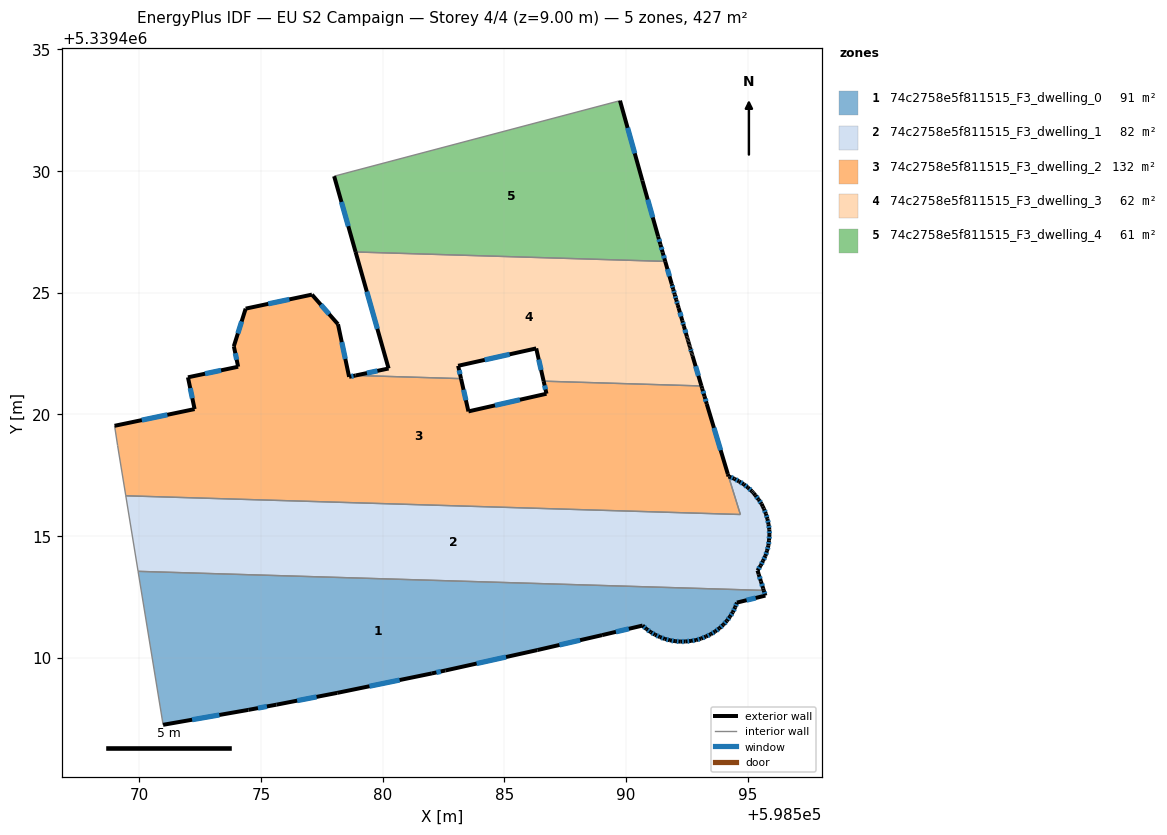
=== STOREY PLAN SPEC (per zone: floor XY polygon, exterior-wall plan segments, windows/doors) ===
zone 1: 74c2758e5f811515_F3_dwelling_0  (90.6 m²)
  floor: (598595.65, 5339412.77) (598595.72, 5339412.57) (598595.72, 5339412.56) (598594.55, 5339412.27) (598594.48, 5339412.08) (598594.38, 5339411.88) (598594.27, 5339411.69) (598594.14, 5339411.52) (598593.99, 5339411.36) (598593.83, 5339411.22) (598593.66, 5339411.08) (598593.48, 5339410.97) (598593.28, 5339410.88) (598593.08, 5339410.79) (598592.87, 5339410.73) (598592.66, 5339410.70) (598592.44, 5339410.67) (598592.22, 5339410.67) (598592.01, 5339410.68) (598591.80, 5339410.72) (598591.59, 5339410.78) (598591.39, 5339410.85) (598591.19, 5339410.95) (598591.01, 5339411.06) (598590.83, 5339411.18) (598590.68, 5339411.33) (598589.01, 5339410.93) (598586.35, 5339410.32) (598582.57, 5339409.48) (598582.02, 5339409.36) (598578.13, 5339408.56) (598575.63, 5339408.08) (598574.48, 5339407.86) (598570.98, 5339407.25) (598569.95, 5339413.55)
  exterior wall: (598593.48, 5339410.97) – (598593.66, 5339411.08)  [0.2 m]
    window: (598593.54, 5339411.01) – (598593.60, 5339411.05)  [0.1 m²]
  exterior wall: (598593.28, 5339410.88) – (598593.48, 5339410.97)  [0.2 m]
    window: (598593.35, 5339410.91) – (598593.41, 5339410.94)  [0.1 m²]
  exterior wall: (598593.08, 5339410.79) – (598593.28, 5339410.88)  [0.2 m]
    window: (598593.15, 5339410.82) – (598593.21, 5339410.85)  [0.1 m²]
  exterior wall: (598592.87, 5339410.73) – (598593.08, 5339410.79)  [0.2 m]
    window: (598592.94, 5339410.75) – (598593.01, 5339410.77)  [0.1 m²]
  exterior wall: (598592.66, 5339410.70) – (598592.87, 5339410.73)  [0.2 m]
    window: (598592.73, 5339410.71) – (598592.80, 5339410.72)  [0.1 m²]
  exterior wall: (598592.44, 5339410.67) – (598592.66, 5339410.70)  [0.2 m]
    window: (598592.52, 5339410.68) – (598592.59, 5339410.69)  [0.1 m²]
  exterior wall: (598592.22, 5339410.67) – (598592.44, 5339410.67)  [0.2 m]
    window: (598592.30, 5339410.67) – (598592.37, 5339410.67)  [0.1 m²]
  exterior wall: (598592.01, 5339410.68) – (598592.22, 5339410.67)  [0.2 m]
    window: (598592.08, 5339410.68) – (598592.15, 5339410.67)  [0.1 m²]
  exterior wall: (598591.80, 5339410.72) – (598592.01, 5339410.68)  [0.2 m]
    window: (598591.87, 5339410.71) – (598591.94, 5339410.70)  [0.1 m²]
  exterior wall: (598591.59, 5339410.78) – (598591.80, 5339410.72)  [0.2 m]
    window: (598591.66, 5339410.76) – (598591.73, 5339410.74)  [0.1 m²]
  exterior wall: (598591.39, 5339410.85) – (598591.59, 5339410.78)  [0.2 m]
    window: (598591.46, 5339410.83) – (598591.52, 5339410.80)  [0.1 m²]
  exterior wall: (598591.19, 5339410.95) – (598591.39, 5339410.85)  [0.2 m]
    window: (598591.26, 5339410.92) – (598591.32, 5339410.89)  [0.1 m²]
  exterior wall: (598591.01, 5339411.06) – (598591.19, 5339410.95)  [0.2 m]
    window: (598591.07, 5339411.02) – (598591.13, 5339410.99)  [0.1 m²]
  exterior wall: (598590.83, 5339411.18) – (598591.01, 5339411.06)  [0.2 m]
    window: (598590.89, 5339411.14) – (598590.95, 5339411.10)  [0.1 m²]
  exterior wall: (598590.68, 5339411.33) – (598590.83, 5339411.18)  [0.2 m]
    window: (598590.73, 5339411.28) – (598590.78, 5339411.23)  [0.1 m²]
  exterior wall: (598589.01, 5339410.93) – (598590.68, 5339411.33)  [1.7 m]
    window: (598589.58, 5339411.07) – (598590.11, 5339411.19)  [0.5 m²]
  exterior wall: (598586.35, 5339410.32) – (598589.01, 5339410.93)  [2.7 m]
    window: (598587.26, 5339410.53) – (598588.11, 5339410.73)  [0.8 m²]
  exterior wall: (598582.57, 5339409.48) – (598586.35, 5339410.32)  [3.9 m]
    window: (598583.86, 5339409.77) – (598585.07, 5339410.04)  [1.2 m²]
  exterior wall: (598582.02, 5339409.36) – (598582.57, 5339409.48)  [0.6 m]
    window: (598582.21, 5339409.40) – (598582.38, 5339409.44)  [0.2 m²]
  exterior wall: (598578.13, 5339408.56) – (598582.02, 5339409.36)  [4.0 m]
    window: (598579.45, 5339408.83) – (598580.69, 5339409.09)  [1.2 m²]
  exterior wall: (598575.63, 5339408.08) – (598578.13, 5339408.56)  [2.5 m]
    window: (598576.48, 5339408.24) – (598577.28, 5339408.40)  [0.8 m²]
  exterior wall: (598574.48, 5339407.86) – (598575.63, 5339408.08)  [1.2 m]
    window: (598574.87, 5339407.94) – (598575.24, 5339408.00)  [0.4 m²]
  exterior wall: (598570.98, 5339407.25) – (598574.48, 5339407.86)  [3.6 m]
    window: (598572.17, 5339407.46) – (598573.29, 5339407.65)  [1.1 m²]
  exterior wall: (598595.72, 5339412.57) – (598595.65, 5339412.77)  [0.2 m]
    window: (598595.70, 5339412.64) – (598595.67, 5339412.70)  [0.1 m²]
  exterior wall: (598595.72, 5339412.56) – (598595.72, 5339412.57)  [0.0 m]
  exterior wall: (598594.55, 5339412.27) – (598595.72, 5339412.56)  [1.2 m]
    window: (598594.95, 5339412.37) – (598595.32, 5339412.46)  [0.4 m²]
  exterior wall: (598594.48, 5339412.08) – (598594.55, 5339412.27)  [0.2 m]
    window: (598594.50, 5339412.14) – (598594.53, 5339412.21)  [0.1 m²]
  exterior wall: (598594.38, 5339411.88) – (598594.48, 5339412.08)  [0.2 m]
    window: (598594.41, 5339411.94) – (598594.45, 5339412.01)  [0.1 m²]
  exterior wall: (598594.27, 5339411.69) – (598594.38, 5339411.88)  [0.2 m]
    window: (598594.30, 5339411.76) – (598594.34, 5339411.81)  [0.1 m²]
  exterior wall: (598594.14, 5339411.52) – (598594.27, 5339411.69)  [0.2 m]
    window: (598594.18, 5339411.58) – (598594.22, 5339411.64)  [0.1 m²]
  exterior wall: (598593.99, 5339411.36) – (598594.14, 5339411.52)  [0.2 m]
    window: (598594.04, 5339411.42) – (598594.09, 5339411.47)  [0.1 m²]
  exterior wall: (598593.83, 5339411.22) – (598593.99, 5339411.36)  [0.2 m]
    window: (598593.89, 5339411.27) – (598593.94, 5339411.31)  [0.1 m²]
  exterior wall: (598593.66, 5339411.08) – (598593.83, 5339411.22)  [0.2 m]
    window: (598593.72, 5339411.13) – (598593.77, 5339411.17)  [0.1 m²]
  interior walls: 2
zone 2: 74c2758e5f811515_F3_dwelling_1  (81.5 m²)
  floor: (598595.17, 5339416.85) (598595.20, 5339416.81) (598595.21, 5339416.80) (598595.24, 5339416.76) (598595.31, 5339416.68) (598595.44, 5339416.50) (598595.56, 5339416.33) (598595.61, 5339416.22) (598595.66, 5339416.13) (598595.74, 5339415.92) (598595.81, 5339415.71) (598595.85, 5339415.49) (598595.88, 5339415.27) (598595.89, 5339415.05) (598595.87, 5339414.83) (598595.84, 5339414.61) (598595.79, 5339414.40) (598595.72, 5339414.19) (598595.62, 5339413.99) (598595.53, 5339413.80) (598595.40, 5339413.59) (598595.45, 5339413.43) (598595.54, 5339413.14) (598595.63, 5339412.85) (598595.65, 5339412.77) (598569.95, 5339413.55) (598569.44, 5339416.66) (598594.69, 5339415.89) (598594.21, 5339417.46) (598594.24, 5339417.44) (598594.45, 5339417.36) (598594.64, 5339417.25) (598594.83, 5339417.13) (598595.00, 5339417.00)
  exterior wall: (598594.24, 5339417.44) – (598594.21, 5339417.46)  [0.0 m]
  exterior wall: (598594.45, 5339417.36) – (598594.24, 5339417.44)  [0.2 m]
    window: (598594.38, 5339417.39) – (598594.31, 5339417.41)  [0.1 m²]
  exterior wall: (598594.64, 5339417.25) – (598594.45, 5339417.36)  [0.2 m]
    window: (598594.57, 5339417.29) – (598594.51, 5339417.32)  [0.1 m²]
  exterior wall: (598594.83, 5339417.13) – (598594.64, 5339417.25)  [0.2 m]
    window: (598594.77, 5339417.17) – (598594.70, 5339417.21)  [0.1 m²]
  exterior wall: (598595.00, 5339417.00) – (598594.83, 5339417.13)  [0.2 m]
    window: (598594.94, 5339417.04) – (598594.89, 5339417.09)  [0.1 m²]
  exterior wall: (598595.17, 5339416.85) – (598595.00, 5339417.00)  [0.2 m]
    window: (598595.11, 5339416.90) – (598595.06, 5339416.95)  [0.1 m²]
  exterior wall: (598595.20, 5339416.81) – (598595.17, 5339416.85)  [0.1 m]
  exterior wall: (598595.21, 5339416.80) – (598595.20, 5339416.81)  [0.0 m]
  exterior wall: (598595.24, 5339416.76) – (598595.21, 5339416.80)  [0.1 m]
  exterior wall: (598595.31, 5339416.68) – (598595.24, 5339416.76)  [0.1 m]
  exterior wall: (598595.44, 5339416.50) – (598595.31, 5339416.68)  [0.2 m]
    window: (598595.40, 5339416.56) – (598595.35, 5339416.62)  [0.1 m²]
  exterior wall: (598595.56, 5339416.33) – (598595.44, 5339416.50)  [0.2 m]
    window: (598595.52, 5339416.39) – (598595.48, 5339416.44)  [0.1 m²]
  exterior wall: (598595.61, 5339416.22) – (598595.56, 5339416.33)  [0.1 m]
  exterior wall: (598595.66, 5339416.13) – (598595.61, 5339416.22)  [0.1 m]
  exterior wall: (598595.74, 5339415.92) – (598595.66, 5339416.13)  [0.2 m]
    window: (598595.71, 5339415.99) – (598595.69, 5339416.06)  [0.1 m²]
  exterior wall: (598595.81, 5339415.71) – (598595.74, 5339415.92)  [0.2 m]
    window: (598595.78, 5339415.78) – (598595.76, 5339415.85)  [0.1 m²]
  exterior wall: (598595.85, 5339415.49) – (598595.81, 5339415.71)  [0.2 m]
    window: (598595.83, 5339415.57) – (598595.82, 5339415.64)  [0.1 m²]
  exterior wall: (598595.88, 5339415.27) – (598595.85, 5339415.49)  [0.2 m]
    window: (598595.87, 5339415.35) – (598595.86, 5339415.42)  [0.1 m²]
  exterior wall: (598595.89, 5339415.05) – (598595.88, 5339415.27)  [0.2 m]
    window: (598595.89, 5339415.13) – (598595.88, 5339415.20)  [0.1 m²]
  exterior wall: (598595.87, 5339414.83) – (598595.89, 5339415.05)  [0.2 m]
    window: (598595.88, 5339414.91) – (598595.88, 5339414.98)  [0.1 m²]
  exterior wall: (598595.84, 5339414.61) – (598595.87, 5339414.83)  [0.2 m]
    window: (598595.85, 5339414.69) – (598595.86, 5339414.76)  [0.1 m²]
  exterior wall: (598595.79, 5339414.40) – (598595.84, 5339414.61)  [0.2 m]
    window: (598595.81, 5339414.47) – (598595.82, 5339414.54)  [0.1 m²]
  exterior wall: (598595.72, 5339414.19) – (598595.79, 5339414.40)  [0.2 m]
    window: (598595.74, 5339414.26) – (598595.77, 5339414.33)  [0.1 m²]
  exterior wall: (598595.62, 5339413.99) – (598595.72, 5339414.19)  [0.2 m]
    window: (598595.66, 5339414.06) – (598595.69, 5339414.12)  [0.1 m²]
  exterior wall: (598595.53, 5339413.80) – (598595.62, 5339413.99)  [0.2 m]
    window: (598595.56, 5339413.86) – (598595.59, 5339413.92)  [0.1 m²]
  exterior wall: (598595.40, 5339413.59) – (598595.53, 5339413.80)  [0.2 m]
    window: (598595.44, 5339413.66) – (598595.48, 5339413.73)  [0.1 m²]
  exterior wall: (598595.45, 5339413.43) – (598595.40, 5339413.59)  [0.2 m]
  exterior wall: (598595.54, 5339413.14) – (598595.45, 5339413.43)  [0.3 m]
    window: (598595.51, 5339413.24) – (598595.48, 5339413.33)  [0.1 m²]
  exterior wall: (598595.63, 5339412.85) – (598595.54, 5339413.14)  [0.3 m]
    window: (598595.60, 5339412.95) – (598595.57, 5339413.04)  [0.1 m²]
  exterior wall: (598595.65, 5339412.77) – (598595.63, 5339412.85)  [0.1 m]
  interior walls: 4
zone 3: 74c2758e5f811515_F3_dwelling_2  (132.3 m²)
  floor: (598593.09, 5339421.17) (598593.12, 5339421.07) (598593.22, 5339420.75) (598593.31, 5339420.43) (598594.18, 5339417.55) (598594.69, 5339415.89) (598569.44, 5339416.66) (598569.11, 5339418.73) (598568.98, 5339419.53) (598572.27, 5339420.22) (598572.00, 5339421.53) (598574.06, 5339421.96) (598573.88, 5339422.80) (598574.37, 5339424.35) (598577.09, 5339424.92) (598578.16, 5339423.71) (598578.62, 5339421.55) (598578.89, 5339421.60) (598583.22, 5339421.47) (598583.52, 5339420.13) (598586.73, 5339420.85) (598586.61, 5339421.37)
  exterior wall: (598572.27, 5339420.22) – (598568.98, 5339419.53)  [3.4 m]
    window: (598571.15, 5339419.99) – (598570.10, 5339419.77)  [1.0 m²]
  exterior wall: (598572.00, 5339421.53) – (598572.27, 5339420.22)  [1.3 m]
    window: (598572.09, 5339421.08) – (598572.18, 5339420.67)  [0.4 m²]
  exterior wall: (598574.06, 5339421.96) – (598572.00, 5339421.53)  [2.1 m]
    window: (598573.36, 5339421.81) – (598572.70, 5339421.67)  [0.6 m²]
  exterior wall: (598573.88, 5339422.80) – (598574.06, 5339421.96)  [0.9 m]
    window: (598573.94, 5339422.52) – (598574.00, 5339422.25)  [0.3 m²]
  exterior wall: (598574.37, 5339424.35) – (598573.88, 5339422.80)  [1.6 m]
    window: (598574.20, 5339423.82) – (598574.05, 5339423.33)  [0.5 m²]
  exterior wall: (598577.09, 5339424.92) – (598574.37, 5339424.35)  [2.8 m]
    window: (598576.16, 5339424.73) – (598575.29, 5339424.54)  [0.9 m²]
  exterior wall: (598578.16, 5339423.71) – (598577.09, 5339424.92)  [1.6 m]
    window: (598577.80, 5339424.12) – (598577.46, 5339424.51)  [0.5 m²]
  exterior wall: (598578.62, 5339421.55) – (598578.16, 5339423.71)  [2.2 m]
    window: (598578.46, 5339422.28) – (598578.32, 5339422.97)  [0.7 m²]
  exterior wall: (598578.89, 5339421.60) – (598578.62, 5339421.55)  [0.3 m]
    window: (598578.80, 5339421.58) – (598578.71, 5339421.57)  [0.1 m²]
  exterior wall: (598583.52, 5339420.13) – (598583.22, 5339421.47)  [1.4 m]
    window: (598583.42, 5339420.58) – (598583.32, 5339421.01)  [0.4 m²]
  exterior wall: (598586.73, 5339420.85) – (598583.52, 5339420.13)  [3.3 m]
    window: (598585.64, 5339420.60) – (598584.61, 5339420.37)  [1.0 m²]
  exterior wall: (598586.61, 5339421.37) – (598586.73, 5339420.85)  [0.5 m]
    window: (598586.65, 5339421.19) – (598586.69, 5339421.03)  [0.2 m²]
  exterior wall: (598593.12, 5339421.07) – (598593.09, 5339421.17)  [0.1 m]
  exterior wall: (598593.22, 5339420.75) – (598593.12, 5339421.07)  [0.3 m]
    window: (598593.19, 5339420.86) – (598593.16, 5339420.96)  [0.1 m²]
  exterior wall: (598593.31, 5339420.43) – (598593.22, 5339420.75)  [0.3 m]
    window: (598593.28, 5339420.54) – (598593.25, 5339420.64)  [0.1 m²]
  exterior wall: (598594.18, 5339417.55) – (598593.31, 5339420.43)  [3.0 m]
    window: (598593.88, 5339418.53) – (598593.61, 5339419.45)  [0.9 m²]
  exterior wall: (598594.21, 5339417.46) – (598594.18, 5339417.55)  [0.1 m]
  interior walls: 6
zone 4: 74c2758e5f811515_F3_dwelling_3  (61.7 m²)
  floor: (598591.60, 5339426.29) (598591.87, 5339425.36) (598591.93, 5339425.15) (598591.99, 5339424.93) (598592.06, 5339424.71) (598592.12, 5339424.50) (598592.16, 5339424.37) (598592.31, 5339423.85) (598592.37, 5339423.63) (598592.49, 5339423.20) (598592.51, 5339423.15) (598592.53, 5339423.09) (598592.54, 5339423.04) (598592.56, 5339422.99) (598592.59, 5339422.88) (598592.60, 5339422.83) (598592.62, 5339422.78) (598592.64, 5339422.72) (598592.68, 5339422.56) (598592.70, 5339422.51) (598592.71, 5339422.46) (598592.73, 5339422.40) (598593.09, 5339421.17) (598586.61, 5339421.37) (598586.31, 5339422.71) (598583.10, 5339422.00) (598583.22, 5339421.47) (598578.89, 5339421.60) (598580.24, 5339421.89) (598578.88, 5339426.68)
  exterior wall: (598592.49, 5339423.20) – (598592.37, 5339423.63)  [0.4 m]
    window: (598592.45, 5339423.35) – (598592.41, 5339423.49)  [0.1 m²]
  exterior wall: (598592.51, 5339423.15) – (598592.49, 5339423.20)  [0.1 m]
  exterior wall: (598592.53, 5339423.09) – (598592.51, 5339423.15)  [0.1 m]
  exterior wall: (598592.54, 5339423.04) – (598592.53, 5339423.09)  [0.1 m]
  exterior wall: (598592.56, 5339422.99) – (598592.54, 5339423.04)  [0.1 m]
  exterior wall: (598592.59, 5339422.88) – (598592.56, 5339422.99)  [0.1 m]
  exterior wall: (598592.60, 5339422.83) – (598592.59, 5339422.88)  [0.1 m]
  exterior wall: (598592.62, 5339422.78) – (598592.60, 5339422.83)  [0.1 m]
  exterior wall: (598592.64, 5339422.72) – (598592.62, 5339422.78)  [0.1 m]
  exterior wall: (598592.68, 5339422.56) – (598592.64, 5339422.72)  [0.2 m]
    window: (598592.67, 5339422.62) – (598592.65, 5339422.67)  [0.1 m²]
  exterior wall: (598592.70, 5339422.51) – (598592.68, 5339422.56)  [0.1 m]
  exterior wall: (598592.71, 5339422.46) – (598592.70, 5339422.51)  [0.1 m]
  exterior wall: (598592.73, 5339422.40) – (598592.71, 5339422.46)  [0.1 m]
  exterior wall: (598593.09, 5339421.17) – (598592.73, 5339422.40)  [1.3 m]
    window: (598592.97, 5339421.59) – (598592.85, 5339421.98)  [0.4 m²]
  exterior wall: (598586.31, 5339422.71) – (598586.61, 5339421.37)  [1.4 m]
    window: (598586.41, 5339422.26) – (598586.51, 5339421.83)  [0.4 m²]
  exterior wall: (598583.10, 5339422.00) – (598586.31, 5339422.71)  [3.3 m]
    window: (598584.19, 5339422.24) – (598585.21, 5339422.47)  [1.0 m²]
  exterior wall: (598583.22, 5339421.47) – (598583.10, 5339422.00)  [0.5 m]
    window: (598583.18, 5339421.65) – (598583.14, 5339421.82)  [0.2 m²]
  exterior wall: (598580.24, 5339421.89) – (598578.89, 5339421.60)  [1.4 m]
    window: (598579.78, 5339421.79) – (598579.35, 5339421.70)  [0.4 m²]
  exterior wall: (598578.88, 5339426.68) – (598580.24, 5339421.89)  [5.0 m]
    window: (598579.35, 5339425.05) – (598579.78, 5339423.52)  [1.5 m²]
  exterior wall: (598591.87, 5339425.36) – (598591.60, 5339426.29)  [1.0 m]
    window: (598591.78, 5339425.68) – (598591.70, 5339425.97)  [0.3 m²]
  exterior wall: (598591.93, 5339425.15) – (598591.87, 5339425.36)  [0.2 m]
    window: (598591.91, 5339425.22) – (598591.89, 5339425.29)  [0.1 m²]
  exterior wall: (598591.99, 5339424.93) – (598591.93, 5339425.15)  [0.2 m]
    window: (598591.97, 5339425.00) – (598591.95, 5339425.07)  [0.1 m²]
  exterior wall: (598592.06, 5339424.71) – (598591.99, 5339424.93)  [0.2 m]
    window: (598592.04, 5339424.79) – (598592.02, 5339424.86)  [0.1 m²]
  exterior wall: (598592.12, 5339424.50) – (598592.06, 5339424.71)  [0.2 m]
    window: (598592.10, 5339424.57) – (598592.08, 5339424.64)  [0.1 m²]
  exterior wall: (598592.16, 5339424.37) – (598592.12, 5339424.50)  [0.1 m]
  exterior wall: (598592.31, 5339423.85) – (598592.16, 5339424.37)  [0.5 m]
    window: (598592.26, 5339424.03) – (598592.21, 5339424.19)  [0.2 m²]
  exterior wall: (598592.37, 5339423.63) – (598592.31, 5339423.85)  [0.2 m]
    window: (598592.35, 5339423.71) – (598592.33, 5339423.78)  [0.1 m²]
  interior walls: 3
zone 5: 74c2758e5f811515_F3_dwelling_4  (61.3 m²)
  floor: (598589.75, 5339432.89) (598590.67, 5339429.61) (598591.31, 5339427.31) (598591.41, 5339426.99) (598591.50, 5339426.66) (598591.60, 5339426.29) (598578.88, 5339426.68) (598578.00, 5339429.79)
  exterior wall: (598590.67, 5339429.61) – (598589.75, 5339432.89)  [3.4 m]
    window: (598590.35, 5339430.73) – (598590.06, 5339431.78)  [1.0 m²]
  exterior wall: (598591.31, 5339427.31) – (598590.67, 5339429.61)  [2.4 m]
    window: (598591.09, 5339428.10) – (598590.89, 5339428.83)  [0.7 m²]
  exterior wall: (598591.41, 5339426.99) – (598591.31, 5339427.31)  [0.3 m]
    window: (598591.38, 5339427.10) – (598591.35, 5339427.20)  [0.1 m²]
  exterior wall: (598591.50, 5339426.66) – (598591.41, 5339426.99)  [0.3 m]
    window: (598591.47, 5339426.77) – (598591.44, 5339426.87)  [0.1 m²]
  exterior wall: (598591.60, 5339426.29) – (598591.50, 5339426.66)  [0.4 m]
    window: (598591.57, 5339426.41) – (598591.54, 5339426.53)  [0.1 m²]
  exterior wall: (598578.00, 5339429.79) – (598578.88, 5339426.68)  [3.2 m]
    window: (598578.30, 5339428.73) – (598578.58, 5339427.74)  [1.0 m²]
  interior walls: 2

=== DERIVED (storey summary) ===
Building: EU S2 Campaign
Storey: 4 of 4  (floor level z = 9.00 m)
Storey gross floor area: 427.4 m²
Zones on this storey: 5
  - 74c2758e5f811515_F3_dwelling_0: floor 90.6 m²; exterior wall 26.3 m (78.9 m²); 32 window(s) 8.1 m²; WWR 10.2%
  - 74c2758e5f811515_F3_dwelling_1: floor 81.5 m²; exterior wall 5.6 m (16.7 m²); 21 window(s) 1.5 m²; WWR 8.9%
  - 74c2758e5f811515_F3_dwelling_2: floor 132.3 m²; exterior wall 25.2 m (75.7 m²); 15 window(s) 7.7 m²; WWR 10.1%
  - 74c2758e5f811515_F3_dwelling_3: floor 61.7 m²; exterior wall 16.9 m (50.7 m²); 15 window(s) 4.9 m²; WWR 9.7%
  - 74c2758e5f811515_F3_dwelling_4: floor 61.3 m²; exterior wall 10.1 m (30.3 m²); 6 window(s) 3.1 m²; WWR 10.2%
Zone adjacency (shared interzone walls):
  - 74c2758e5f811515_F3_dwelling_0 ↔ 74c2758e5f811515_F3_dwelling_1
  - 74c2758e5f811515_F3_dwelling_1 ↔ 74c2758e5f811515_F3_dwelling_2
  - 74c2758e5f811515_F3_dwelling_2 ↔ 74c2758e5f811515_F3_dwelling_3
  - 74c2758e5f811515_F3_dwelling_3 ↔ 74c2758e5f811515_F3_dwelling_4